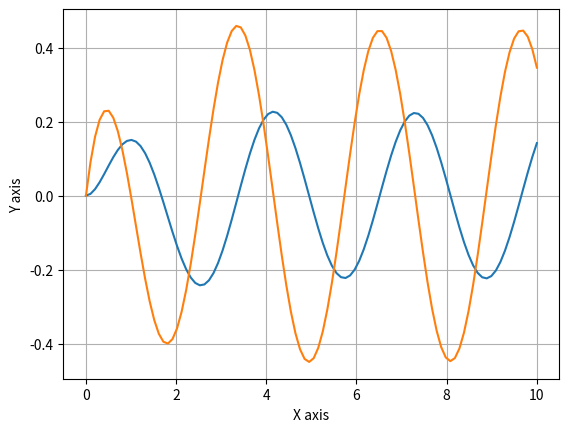

Python code for this plot:
# -*- coding: utf-8 -*-
"""
Created on Tue Mar  2 09:19:21 2021

[redacted]
"""

# d^2 y/dx^2 = -2dy/dx -2y + cos(2x)
#
#du[1]/dx=-2*u[1]-2*u[0]+cos(2x)
#u[1],du[1]/dx
# y=u[0]  ,  dy/dx=u[1]
from scipy.integrate import odeint
import numpy as np
import matplotlib.pyplot as plt
def f(u,x):
    return(u[1],-2*u[1]-2*u[0]+np.cos(2*x))

#y(0)=0    y'(n)=0
u0=[0,0]

xs=np.linspace(0,10,100)

ps=odeint(f,u0,xs)
ys=ps[:,0]
zs=ps[:,1]
plt.plot(xs,ys)
plt.plot(xs,zs)
#plt.plot(xs,ps)
plt.xlabel("X axis")
plt.ylabel("Y axis")

plt.grid()
plt.show()